The GitHub repository DEPI-Echoes/Candle-A-Computer-Vision-Candling-System-for-Egg-Fertility-Classification contains a labelled image folder "Egg Fertility" with 2 categories: fertile, infertile. Examples follow, each with its label.

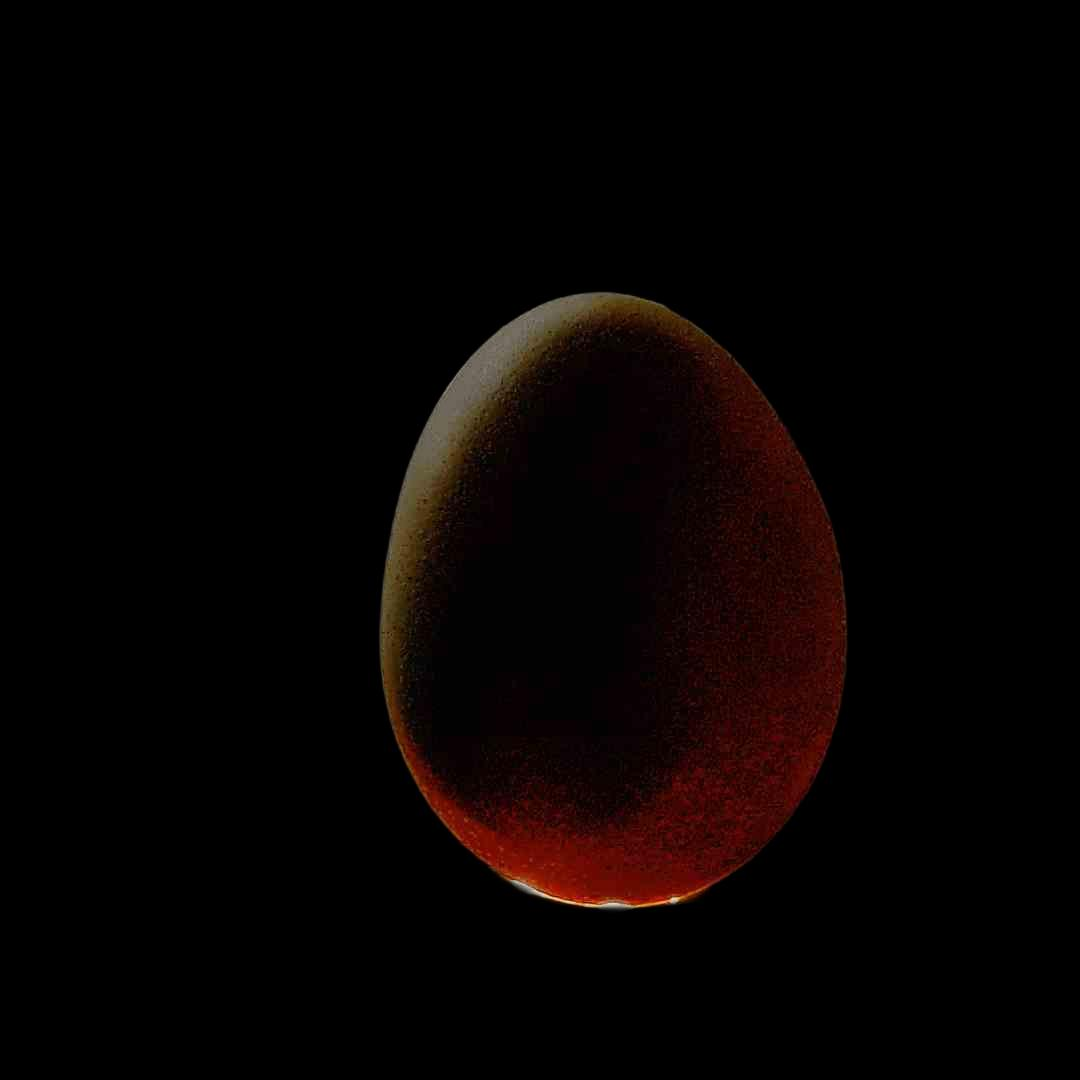
Label: fertile

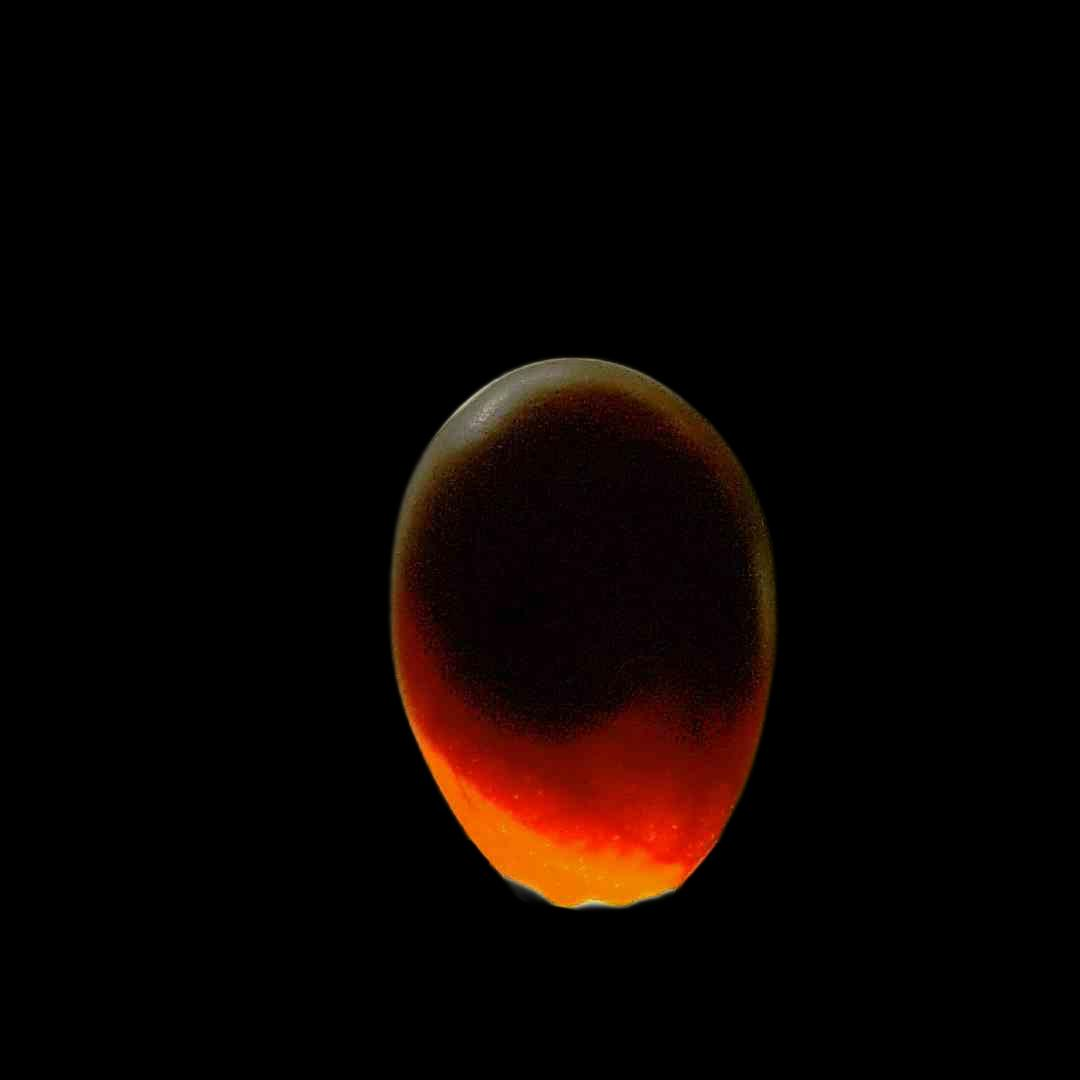
Label: fertile

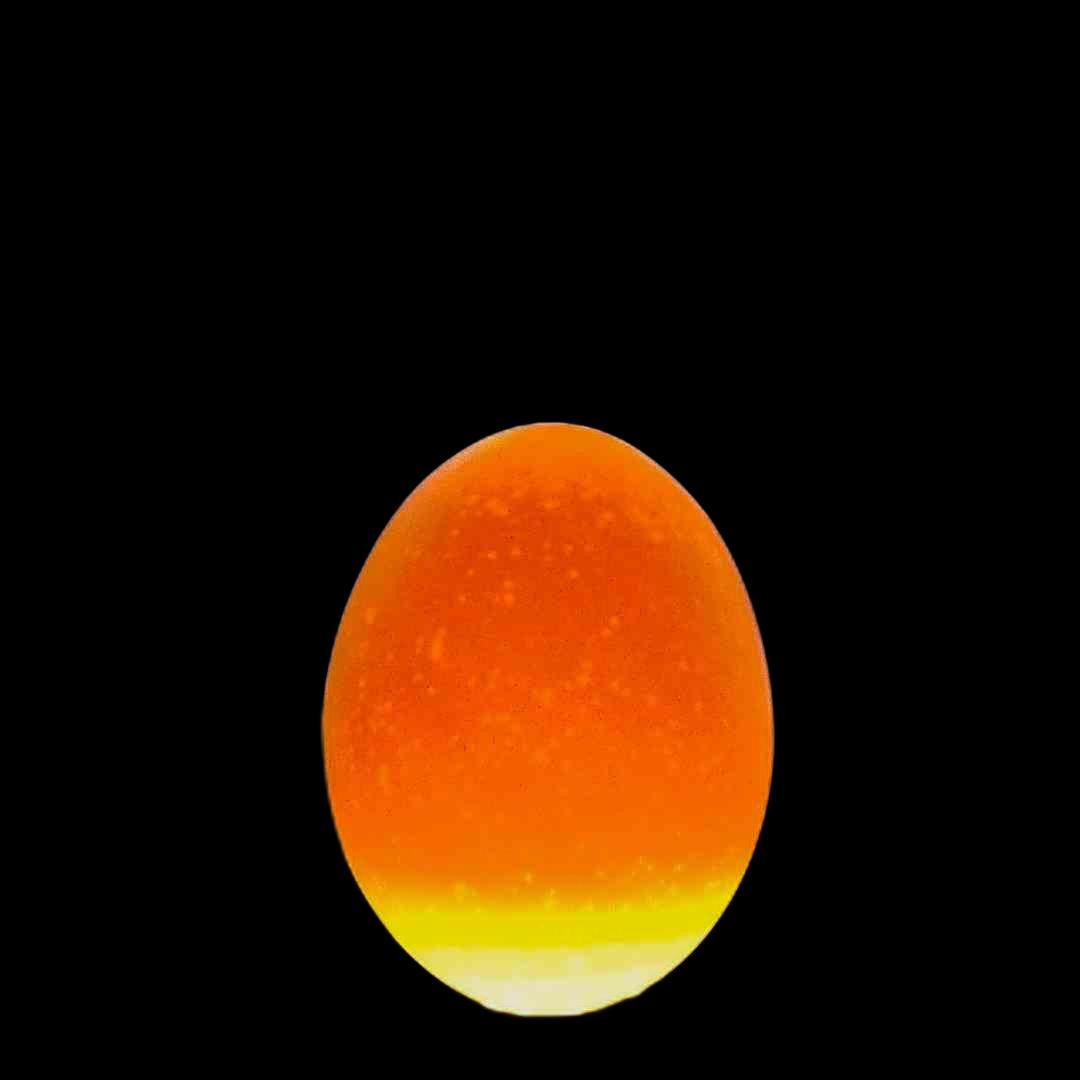
Label: infertile

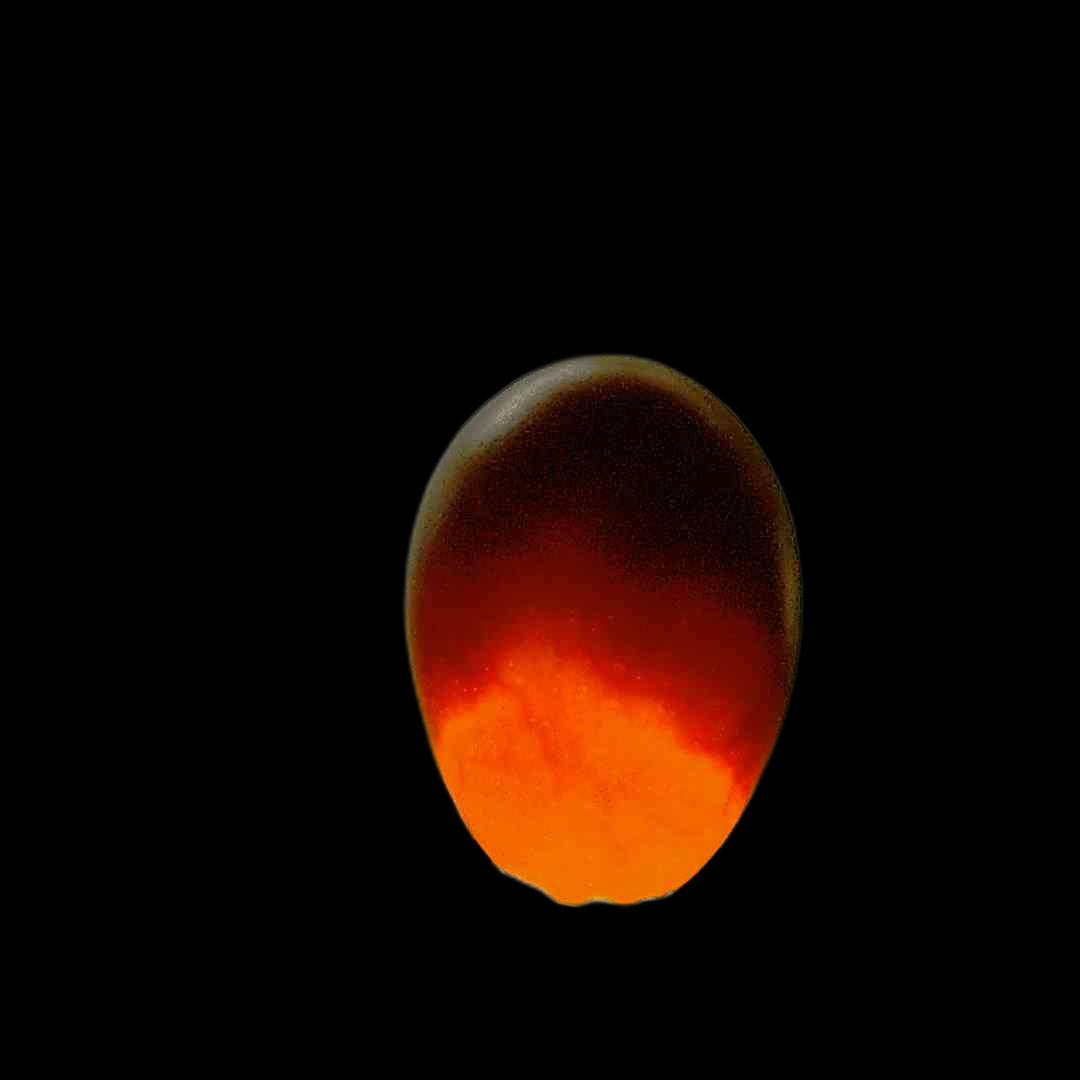
Label: fertile

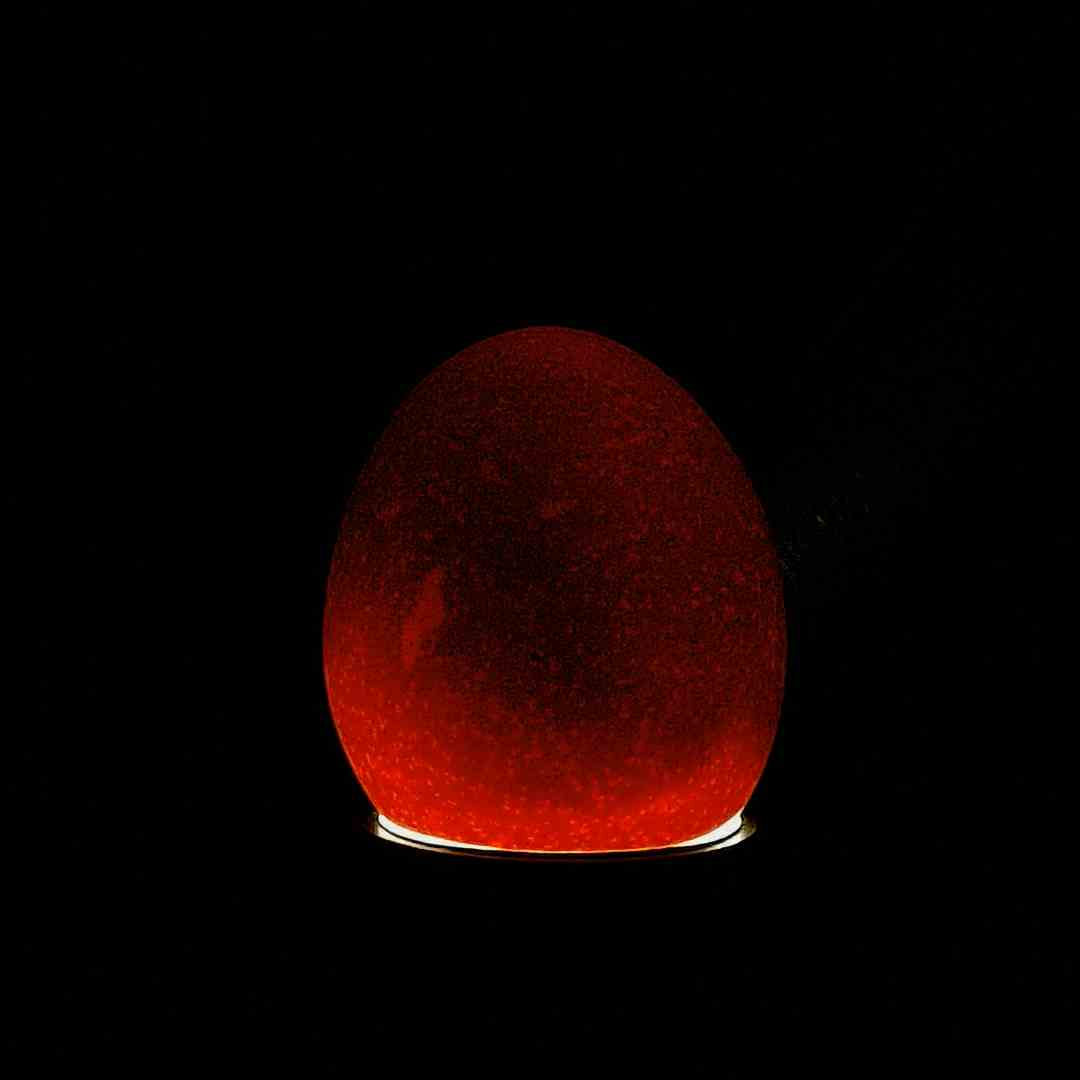
Label: fertile

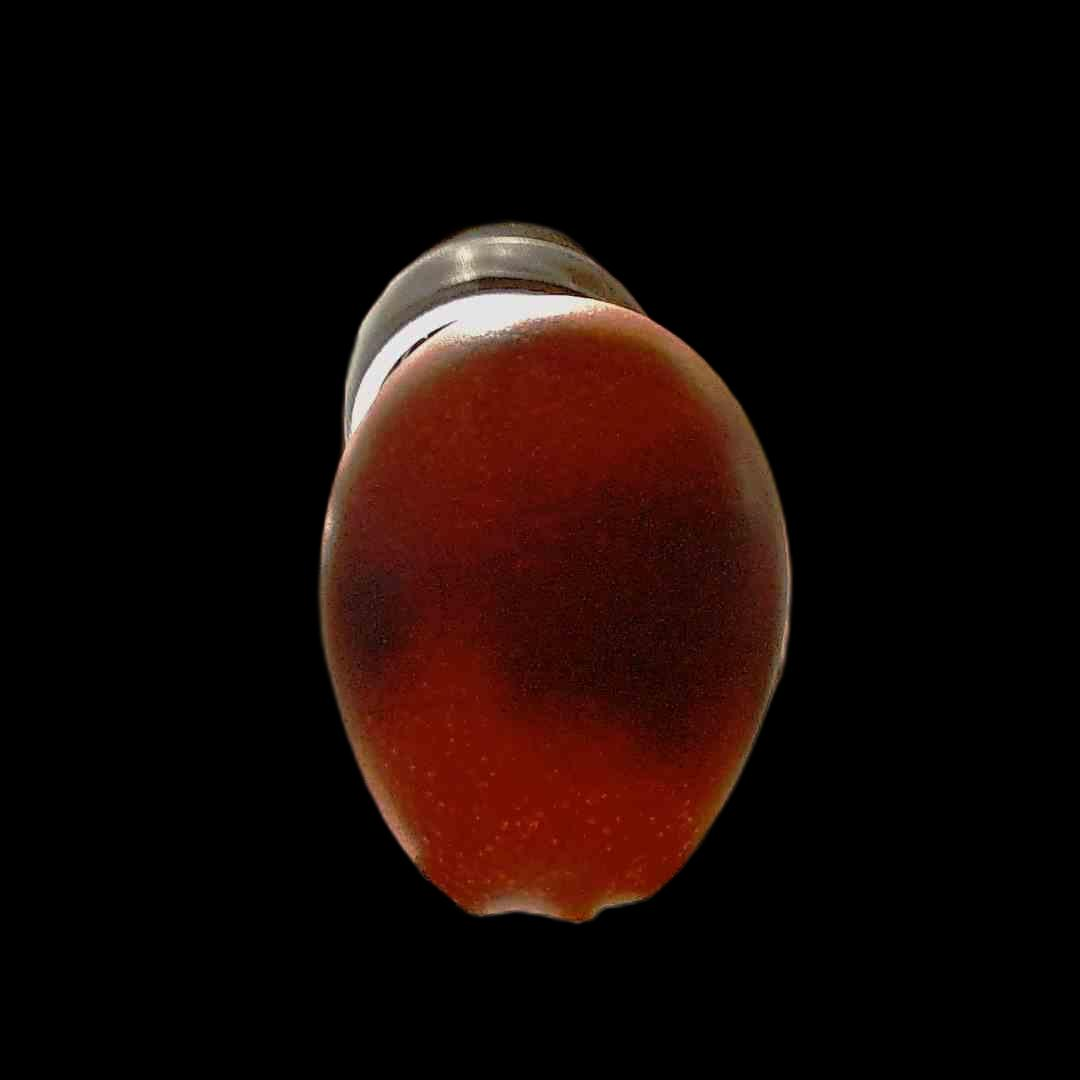
Label: fertile
